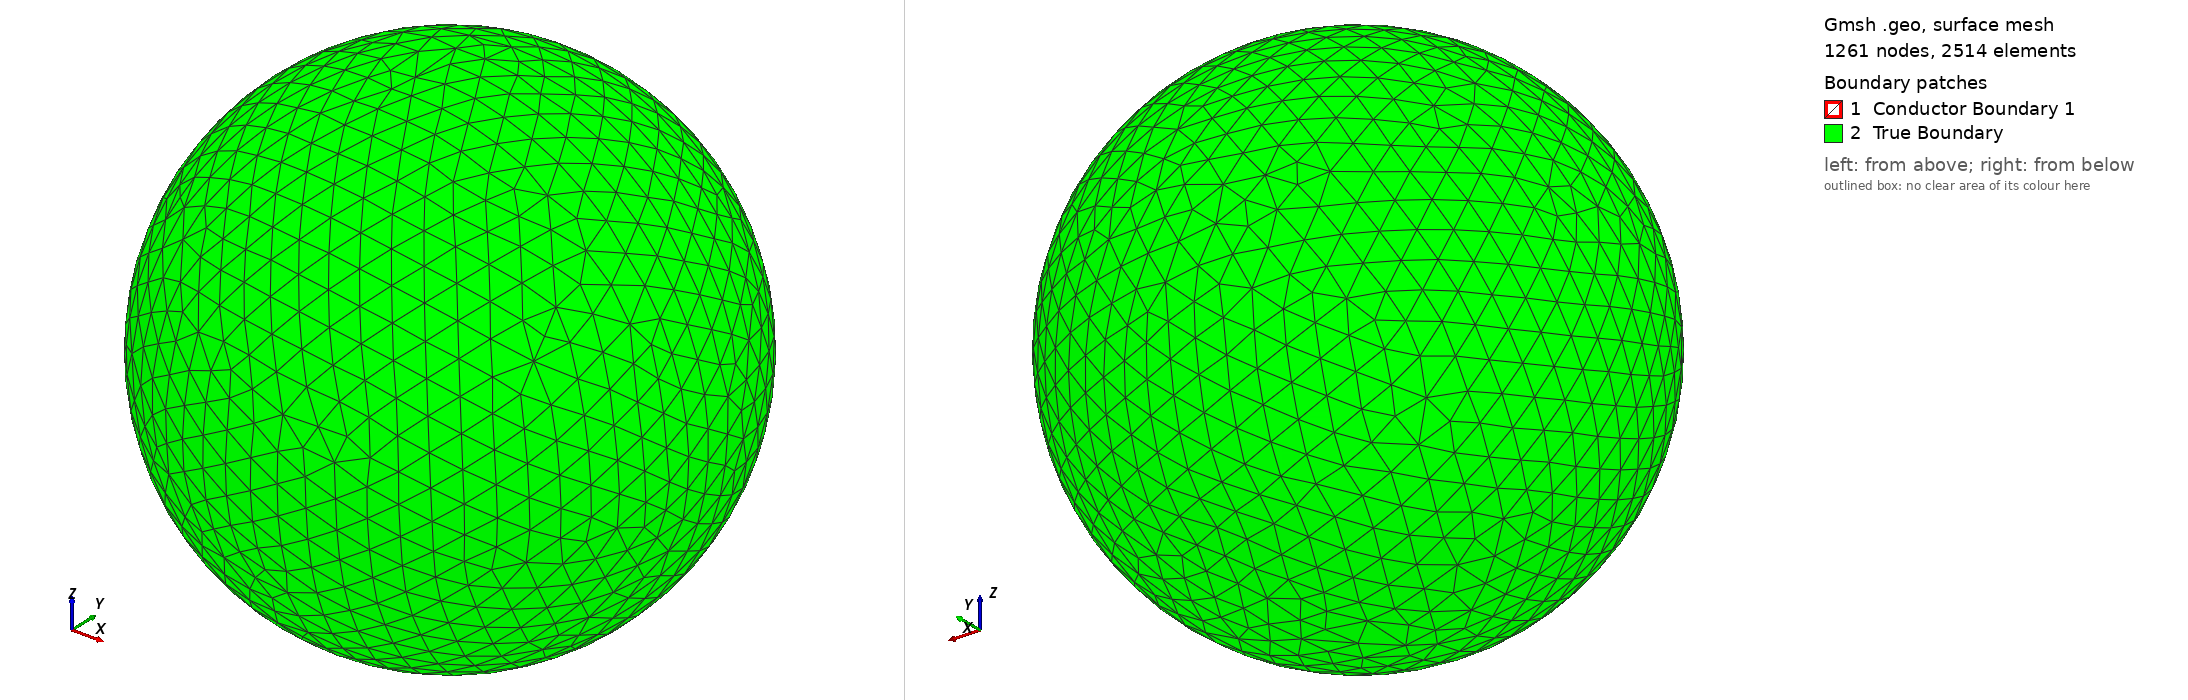

Gmsh geometry script, surface-meshed: 1261 nodes, 2514 surface elements. Boundary patches (legend numbers): 1 Conductor Boundary 1, 2 True Boundary. Left view from above one corner, right view from below the opposite corner. Legend entries are the model's physical surfaces. The drawing asked Gmsh for element sizes between 1% and 20% of the model's largest extent; the script's own settings can give other sizes.

=== test_bball_3.geo (drawn) ===

SetFactory("OpenCASCADE");

If(!Exists(h))  h = 0.1768;  EndIf   
If(!Exists(rc)) rc = 1;  EndIf  

// ----- geometry ------------------------------------------------------
Sphere(1) = {0, 0, 0, 1.5};   // domain
Sphere(2) = {0, 0, 0, 0.5};   // conductor

out() = BooleanFragments{ Volume{1}; Delete; }{ Volume{2}; Delete; };

// ----- entity identification ----------------------------------------
eps = 1e-3;
cond() = Volume In BoundingBox{-0.5-eps, -0.5-eps, -0.5-eps,  0.5+eps, 0.5+eps, 0.5+eps};
vAll() = Volume In BoundingBox{-1.5-eps, -1.5-eps, -1.5-eps,  1.5+eps, 1.5+eps, 1.5+eps};
air()  = vAll();
air() -= cond();

scond() = Surface In BoundingBox{-0.5-eps, -0.5-eps, -0.5-eps,  0.5+eps, 0.5+eps, 0.5+eps};
sAll()  = Surface In BoundingBox{-1.5-eps, -1.5-eps, -1.5-eps,  1.5+eps, 1.5+eps, 1.5+eps};
souter()  = sAll();
souter() -= scond();

Physical Volume("Conductor 1", 1)            = {cond()};
Physical Volume("Insulating region", 100)                = {air()};
Physical Surface("Conductor Boundary 1", 10) = {scond()};
Physical Surface("True Boundary", 20)     = {souter()};

// ----- mesh size: uniform h, optionally h/rc in & near the conductor -
Field[1] = Ball;
Field[1].VIn  = h / rc;
Field[1].VOut = h;
Field[1].Radius  = 0.5;
Field[1].Thickness = 0.5;
Field[1].XCenter = 0; Field[1].YCenter = 0; Field[1].ZCenter = 0;
Background Field = 1;

Mesh.MeshSizeExtendFromBoundary = 0;
Mesh.MeshSizeFromPoints = 0;
Mesh.MeshSizeFromCurvature = 0;
Mesh.MeshSizeMax = h;
Mesh.ElementOrder = 1;
Mesh.Optimize = 1;
